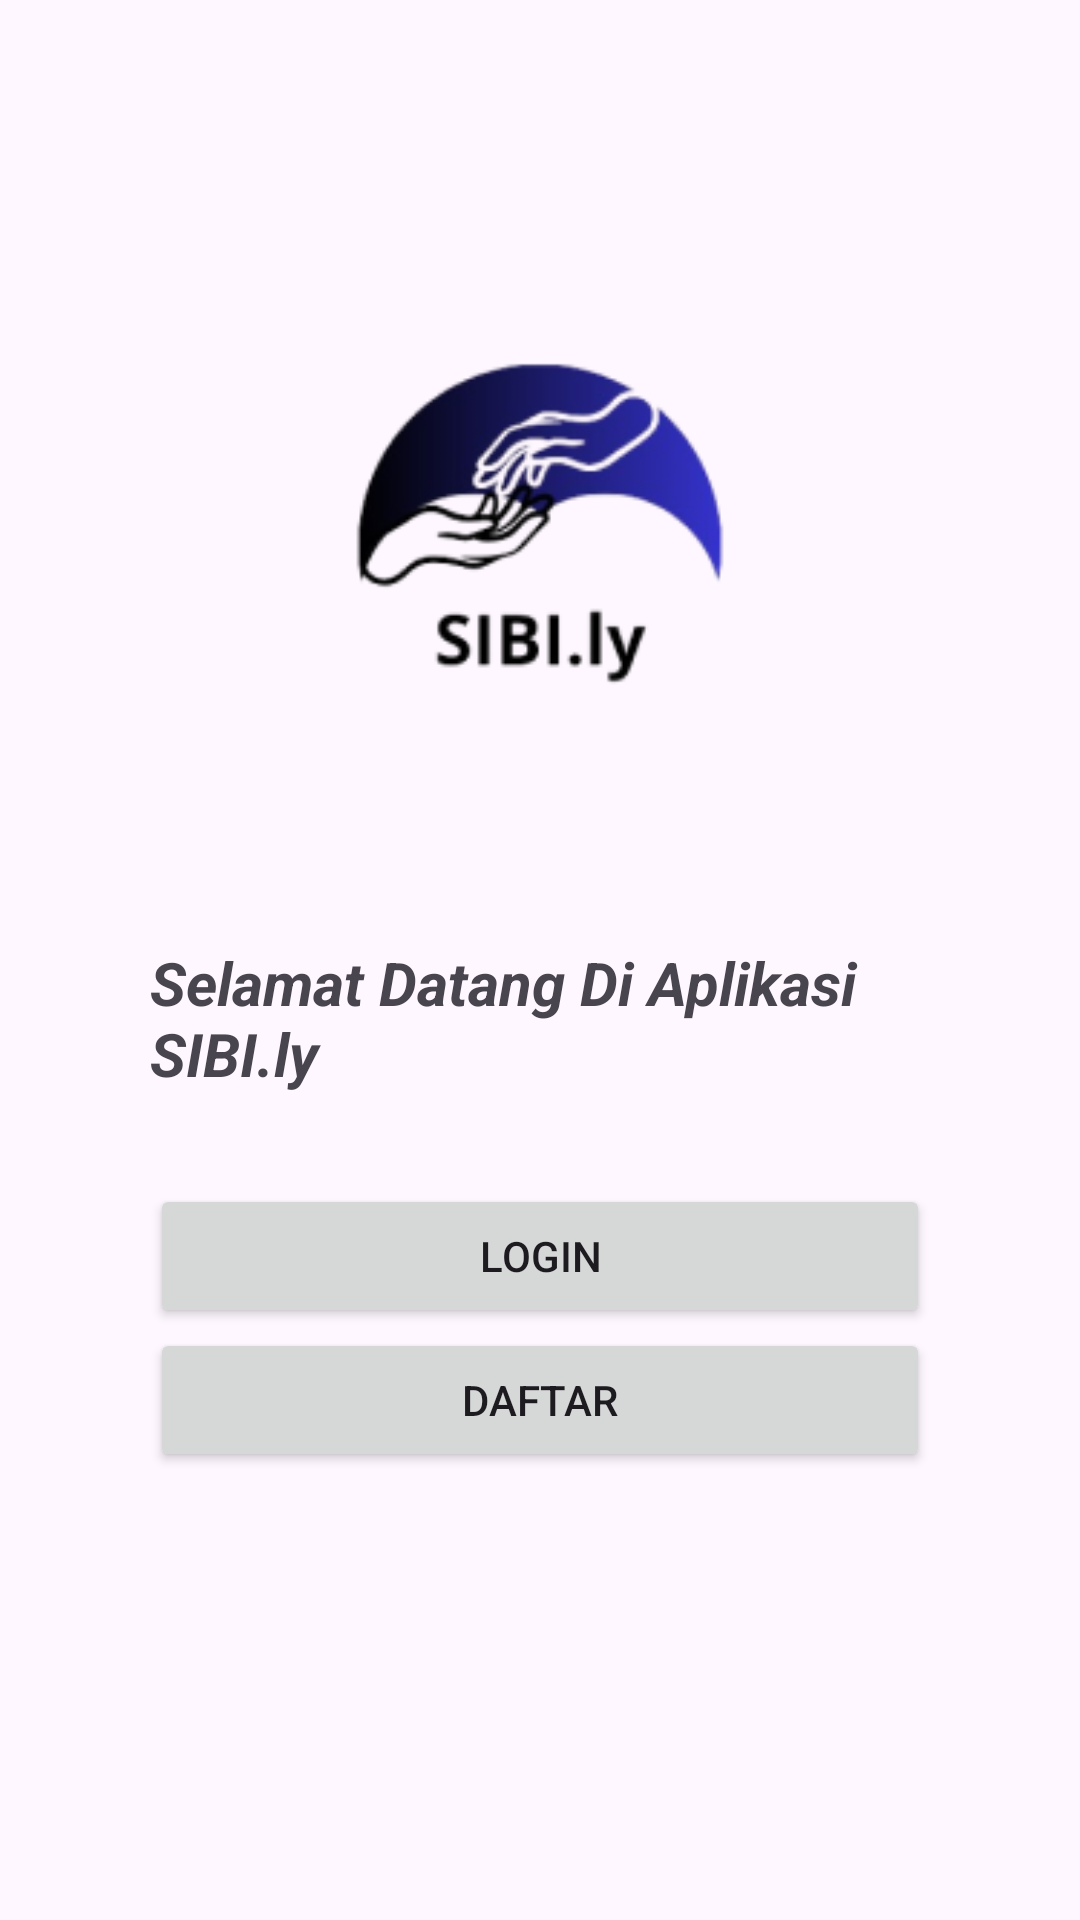

Reconstruct the res/layout file that produces this screen, plus the resources it refers to.
<!-- AndroidManifest.xml: application theme Theme.Material3.Light -->
<!-- res/layout/activity_main.xml -->
<?xml version="1.0" encoding="utf-8"?>
<LinearLayout xmlns:android="http://schemas.android.com/apk/res/android"
    xmlns:app="http://schemas.android.com/apk/res-auto"
    xmlns:tools="http://schemas.android.com/tools"
    android:layout_width="match_parent"
    android:layout_height="match_parent"
    android:orientation="vertical"
    android:layout_gravity="center"
    tools:context=".MainActivity"
    android:padding="50dp"
  >
    <ImageView
        android:id="@+id/logo"
        android:layout_width="match_parent"
        android:layout_height="wrap_content"
        android:src="@drawable/logo" />

    <TextView
        android:layout_width="match_parent"
        android:layout_height="wrap_content"
        android:text="Selamat Datang Di Aplikasi SIBI.ly"
        android:textSize="20dp"
        android:textStyle="bold|italic"/>

    <Button
        android:layout_marginTop="30dp"
        android:id="@+id/button"
        android:layout_width="match_parent"
        android:layout_height="wrap_content"
        android:text="Login" />
    <Button
        android:id="@+id/button2"
        android:layout_width="match_parent"
        android:layout_height="wrap_content"
        android:text="Daftar" />

</LinearLayout>
<!-- resources referenced by this layout -->
<resources>
  <!-- drawable logo: png bitmap (drawable, 17811 bytes) -->
</resources>
